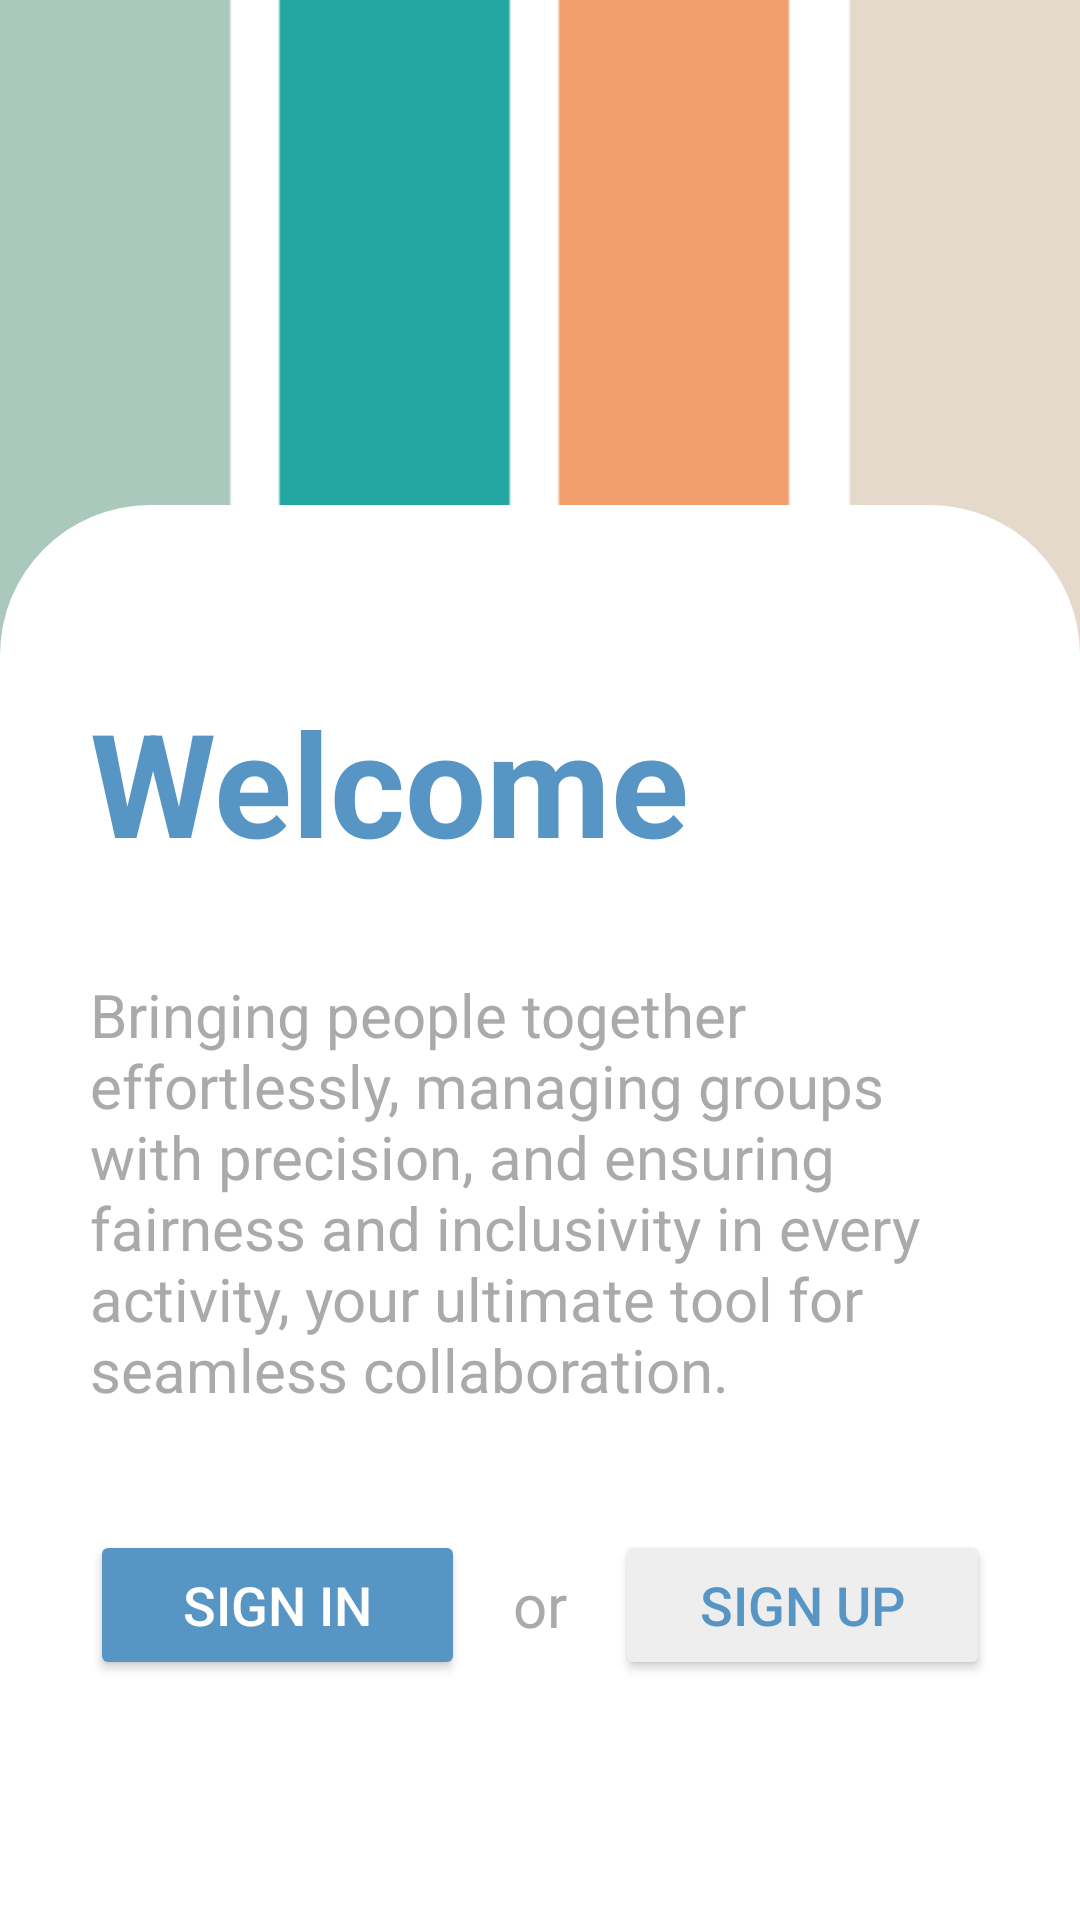

Reconstruct the res/layout file that produces this screen, plus the resources it refers to.
<!-- AndroidManifest.xml: application theme Theme.Randomatic -->
<!-- res/layout/fragment_welcome.xml -->
<?xml version="1.0" encoding="utf-8"?>
<FrameLayout xmlns:android="http://schemas.android.com/apk/res/android"
    xmlns:tools="http://schemas.android.com/tools"
    android:layout_width="match_parent"
    android:layout_height="match_parent"
    tools:context=".WelcomeFragment"
    >

    
    <ImageView
        android:id="@+id/backgroundImageView"
        android:layout_width="match_parent"
        android:layout_height="match_parent"
        android:scaleType="centerCrop"
        android:src="@drawable/backgroundimage" />

    
    <LinearLayout
        android:layout_width="match_parent"
        android:layout_height="match_parent"
        android:orientation="vertical"
        android:gravity="bottom"
        android:elevation="4dp"
        android:background="@android:color/transparent">

        
        <LinearLayout
            android:layout_width="match_parent"
            android:layout_height="wrap_content"
            android:background="@drawable/rounded_corner_bg"
            android:orientation="vertical"
            android:paddingTop="60dp"
            android:paddingBottom="80dp"
            android:paddingHorizontal="30dp">

            
            <TextView
                android:id="@+id/textView"
                android:layout_width="wrap_content"
                android:layout_height="wrap_content"
                android:layout_marginBottom="32dp"
                android:gravity="start"
                android:text="Welcome"
                android:textColor="#5695C4"
                android:textSize="48sp"
                android:textStyle="bold" />

            
            <TextView
                android:id="@+id/descriptionTextView"
                android:layout_width="wrap_content"
                android:layout_height="wrap_content"
                android:layout_marginBottom="24dp"
                android:gravity="start"
                android:text="Bringing people together effortlessly, managing groups with precision, and ensuring fairness and inclusivity in every activity, your ultimate tool for seamless collaboration."
                android:textColor="@android:color/darker_gray"
                android:textSize="20sp"
                android:textStyle="normal" />

            
            <LinearLayout
                android:layout_width="match_parent"
                android:layout_height="wrap_content"
                android:layout_marginTop="16dp"
                android:gravity="center"
                android:orientation="horizontal">

                
                <Button
                    android:id="@+id/welcomeSignIpbutton"
                    android:layout_width="0dp"
                    android:layout_height="50dp"
                    android:layout_weight="1"
                    android:layout_marginEnd="8dp"
                    android:backgroundTint="#5695C4"
                    android:text="Sign In"
                    android:textColor="@android:color/white"
                    android:textSize="18sp" />

                
                <TextView
                    android:id="@+id/orTextView"
                    android:layout_width="wrap_content"
                    android:layout_height="wrap_content"
                    android:layout_marginStart="8dp"
                    android:layout_marginEnd="8dp"
                    android:gravity="center"
                    android:text="or"
                    android:textColor="@android:color/darker_gray"
                    android:textSize="20sp"
                    android:textStyle="normal" />


                
                <Button
                    android:id="@+id/welcomeSignUpbutton"
                    android:layout_width="0dp"
                    android:layout_height="50dp"
                    android:layout_weight="1"
                    android:layout_marginStart="8dp"
                    android:backgroundTint="#EEEEEE"
                    android:text="Sign Up"
                    android:textColor="#5695C4"
                    android:textSize="18sp" />
            </LinearLayout>

        </LinearLayout>

    </LinearLayout>

</FrameLayout>
<!-- resources referenced by this layout -->
<resources>
  <!-- drawable backgroundimage: png bitmap (drawable, 2928 bytes) -->
  <!-- drawable rounded_corner_bg (drawable) -->
  <?xml version="1.0" encoding="utf-8"?>
  <shape xmlns:android="http://schemas.android.com/apk/res/android"
      android:shape="rectangle">
  
      <solid android:color="@android:color/white" />
  
      <corners
          android:topLeftRadius="50dp"
          android:topRightRadius="50dp"
          android:bottomLeftRadius="0dp"
          android:bottomRightRadius="0dp" />
  
      <padding
          android:left="16dp"
          android:right="16dp" />
  </shape>
  <style name="Theme.Randomatic" parent="Base.Theme.Randomatic" />
  <style name="Base.Theme.Randomatic" parent="Theme.Material3.DayNight.NoActionBar">
          
          
      </style>
</resources>
